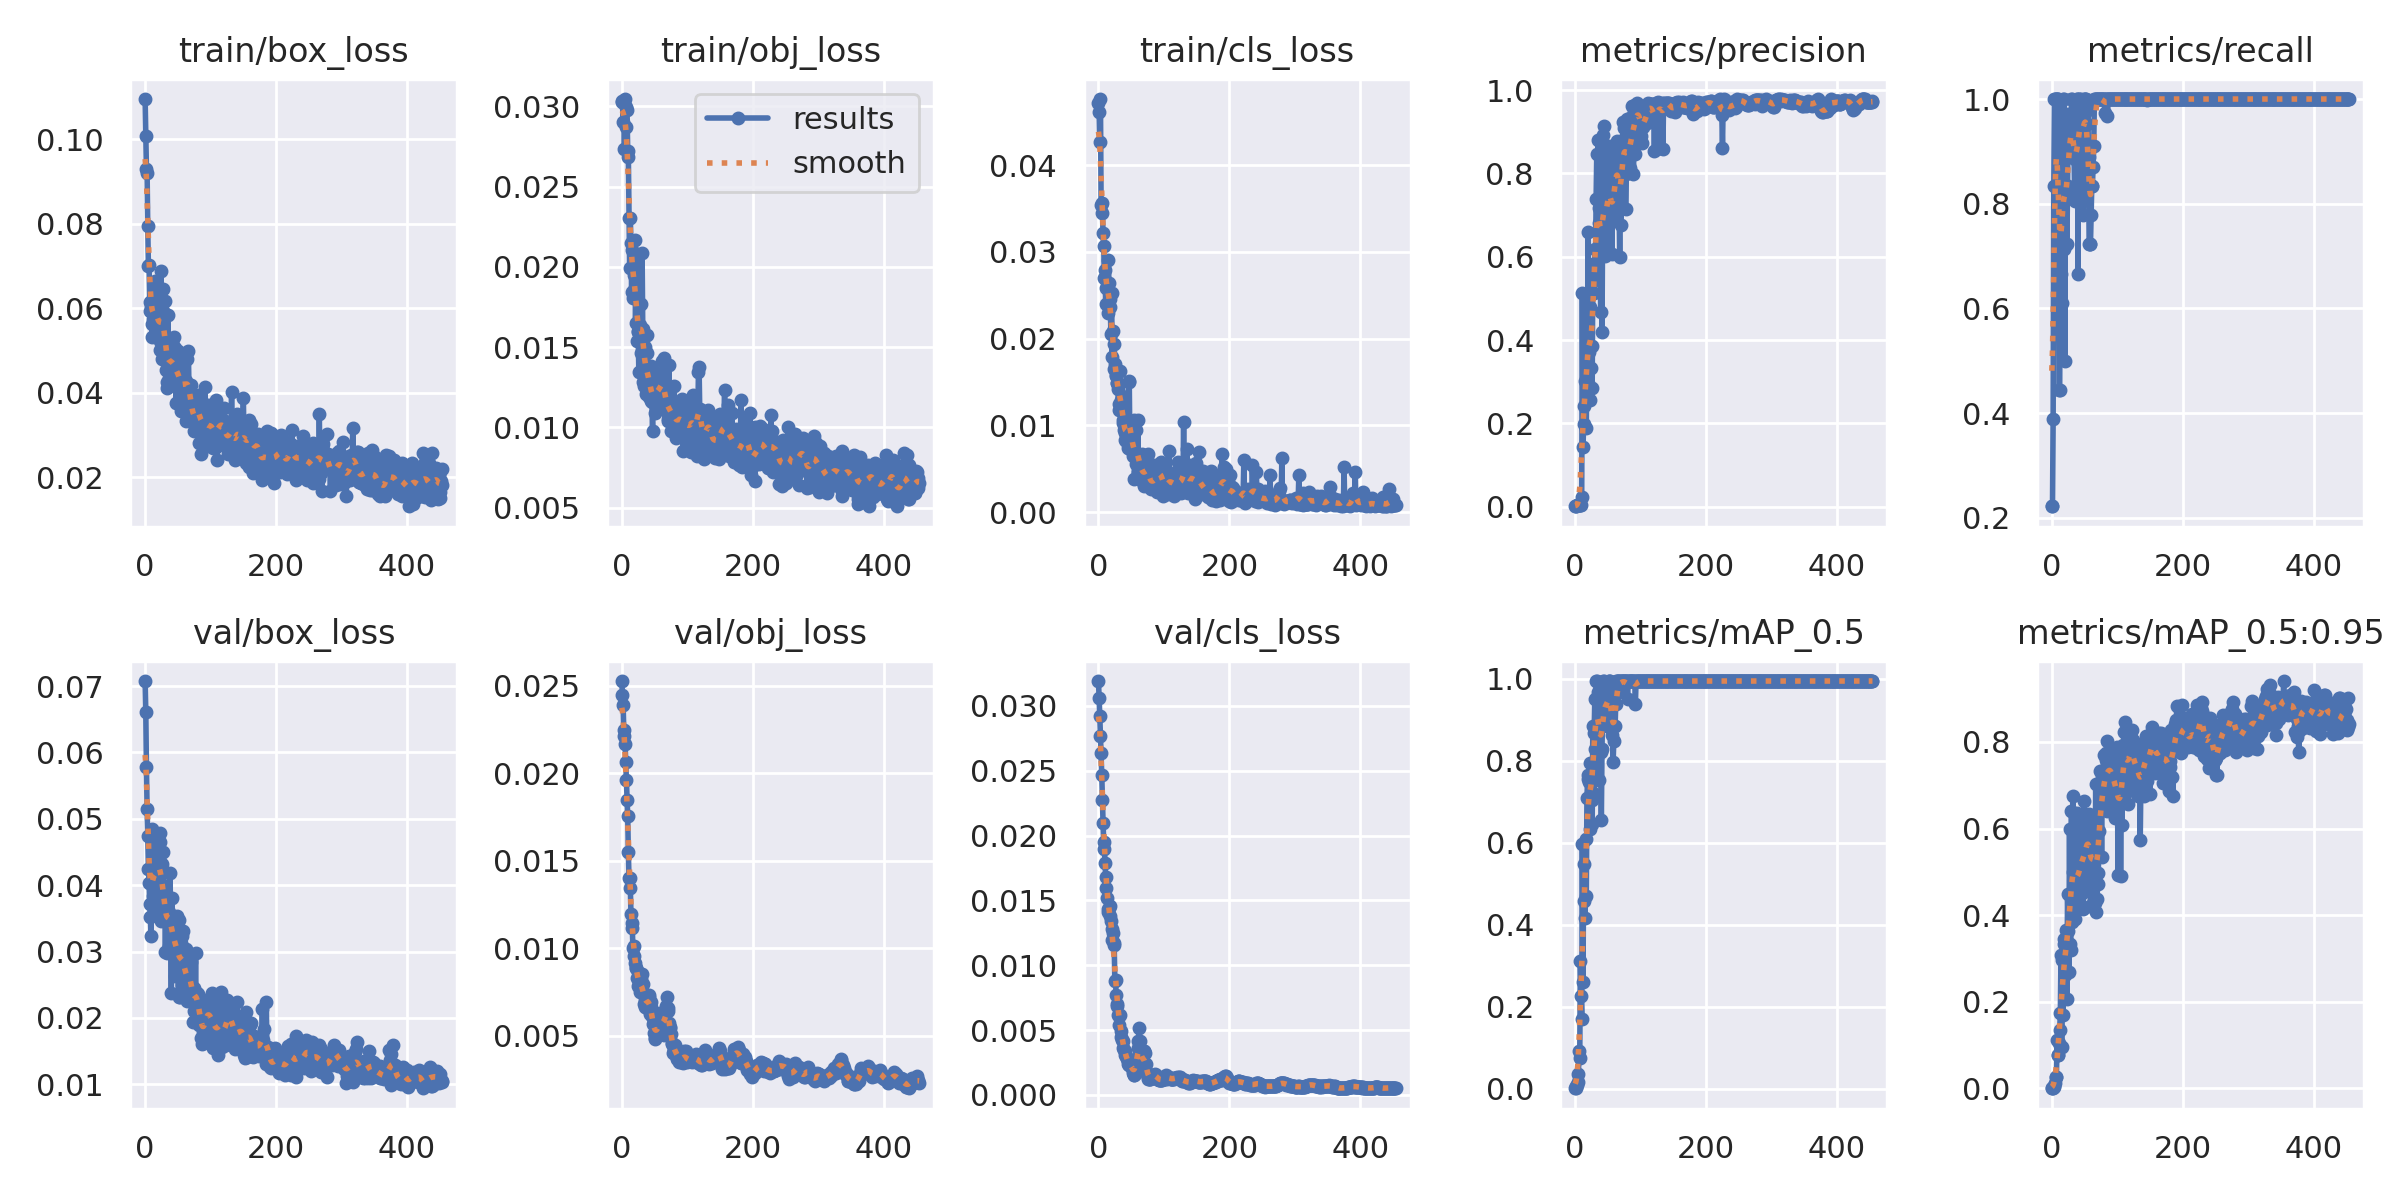

The file beside this chart, header and first rows:
epoch, train/box_loss, train/obj_loss, train/cls_loss, metrics/precision, metrics/recall, metrics/mAP_0.5, metrics/mAP_0.5:0.95, val/box_loss, val/obj_loss, val/cls_loss, x/lr0, x/lr1, x/lr2
0, 0.1095, 0.03029, 0.04717, 0.001265, 0.2222, 0.001469, 0.0001995, 0.07077, 0.02527, 0.03192, 0.0973, 0.0003, 0.0003
1, 0.1008, 0.03032, 0.04613, 0.00121, 0.2222, 0.001367, 0.00025, 0.06615, 0.02447, 0.03059, 0.0937, 0.0006993, 0.0006993
2, 0.09293, 0.02905, 0.04269, 0.002278, 0.3889, 0.006386, 0.00122, 0.05776, 0.02393, 0.0292, 0.0901, 0.001098, 0.001098
3, 0.09199, 0.03024, 0.04762, 0.003991, 0.8333, 0.01037, 0.002574, 0.05141, 0.02248, 0.0277, 0.0865, 0.001496, 0.001496
4, 0.07939, 0.02736, 0.03545, 0.005282, 1, 0.01679, 0.004414, 0.04738, 0.02211, 0.0264, 0.08289, 0.001893, 0.001893
5, 0.06987, 0.03046, 0.03558, 0.005368, 1, 0.03595, 0.01196, 0.04245, 0.02167, 0.0247, 0.07929, 0.002289, 0.002289
6, 0.0701, 0.02874, 0.0345, 0.005058, 1, 0.09158, 0.02658, 0.04029, 0.02062, 0.02274, 0.07568, 0.002684, 0.002684
7, 0.06142, 0.02998, 0.03216, 0.004896, 1, 0.07485, 0.02538, 0.03719, 0.01964, 0.02098, 0.07208, 0.003079, 0.003079
8, 0.0592, 0.02975, 0.0307, 0.004727, 1, 0.311, 0.1118, 0.03521, 0.01846, 0.01953, 0.06847, 0.003472, 0.003472
9, 0.0605, 0.02721, 0.02702, 0.004425, 1, 0.2265, 0.07643, 0.03241, 0.01757, 0.01897, 0.06487, 0.003865, 0.003865
10, 0.0562, 0.02687, 0.02794, 0.02259, 1, 0.1709, 0.07809, 0.04268, 0.01547, 0.01786, 0.06126, 0.004257, 0.004257
11, 0.05305, 0.02308, 0.02401, 0.5142, 0.4444, 0.5979, 0.1037, 0.04847, 0.01398, 0.01683, 0.05765, 0.004649, 0.004649
12, 0.05738, 0.01991, 0.02588, 0.1437, 0.4444, 0.2611, 0.1357, 0.03834, 0.01402, 0.01594, 0.05404, 0.005039, 0.005039
13, 0.05935, 0.02303, 0.02581, 0.1988, 0.7778, 0.5476, 0.1739, 0.0386, 0.01346, 0.0152, 0.05043, 0.005429, 0.005429
14, 0.06231, 0.02148, 0.02293, 0.2419, 0.6667, 0.4576, 0.3089, 0.04291, 0.01197, 0.01411, 0.04682, 0.005818, 0.005818
15, 0.06645, 0.01844, 0.02902, 0.3009, 0.6111, 0.4164, 0.09465, 0.04623, 0.01141, 0.01433, 0.04321, 0.006206, 0.006206
16, 0.05669, 0.02105, 0.02643, 0.2987, 0.964, 0.6083, 0.2969, 0.03941, 0.01115, 0.01445, 0.03959, 0.006594, 0.006594
17, 0.05421, 0.01804, 0.02461, 0.1895, 1, 0.4711, 0.1697, 0.04226, 0.01, 0.01455, 0.03598, 0.00698, 0.00698
18, 0.06067, 0.01859, 0.02367, 0.3779, 0.7142, 0.7107, 0.3337, 0.03577, 0.01013, 0.01383, 0.03237, 0.007366, 0.007366
19, 0.0555, 0.01949, 0.02057, 0.2975, 1, 0.7553, 0.3448, 0.0432, 0.009551, 0.01343, 0.02875, 0.007751, 0.007751
20, 0.05845, 0.02169, 0.02526, 0.6587, 0.5, 0.766, 0.2623, 0.04485, 0.009131, 0.01281, 0.02514, 0.008136, 0.008136
21, 0.05936, 0.01649, 0.01792, 0.372, 0.9462, 0.7486, 0.3649, 0.04292, 0.008856, 0.01198, 0.02152, 0.008519, 0.008519
22, 0.05021, 0.0204, 0.02089, 0.4791, 0.8333, 0.7959, 0.3417, 0.04648, 0.008835, 0.01246, 0.0179, 0.008902, 0.008902
23, 0.05219, 0.0154, 0.01655, 0.2555, 0.7222, 0.6345, 0.2064, 0.04783, 0.008286, 0.01174, 0.01428, 0.009284, 0.009284
24, 0.06885, 0.01596, 0.01943, 0.3332, 0.8333, 0.7458, 0.45, 0.03462, 0.008655, 0.01156, 0.01066, 0.009665, 0.009665
25, 0.05324, 0.01599, 0.01705, 0.3849, 0.9708, 0.7044, 0.364, 0.04001, 0.00783, 0.008777, 0.009753, 0.009753, 0.009753
26, 0.04785, 0.01346, 0.01571, 0.2841, 0.8889, 0.6462, 0.2691, 0.04321, 0.007824, 0.008862, 0.009753, 0.009753, 0.009753
27, 0.06458, 0.01635, 0.01582, 0.5824, 0.8967, 0.885, 0.5993, 0.03493, 0.007942, 0.007686, 0.009743, 0.009743, 0.009743
28, 0.05932, 0.0164, 0.01487, 0.5431, 0.9557, 0.7221, 0.3344, 0.04498, 0.00749, 0.007031, 0.009733, 0.009733, 0.009733
29, 0.05319, 0.01462, 0.01491, 0.513, 0.8889, 0.8678, 0.3197, 0.03978, 0.008215, 0.006876, 0.009723, 0.009723, 0.009723
30, 0.06173, 0.0177, 0.01416, 0.6193, 1, 0.951, 0.6404, 0.03668, 0.007911, 0.006187, 0.009713, 0.009713, 0.009713
31, 0.05077, 0.02085, 0.01176, 0.5685, 1, 0.8292, 0.3837, 0.02988, 0.008497, 0.006074, 0.009703, 0.009703, 0.009703
32, 0.04534, 0.01613, 0.01244, 0.739, 0.9488, 0.995, 0.6747, 0.03632, 0.007935, 0.005378, 0.009693, 0.009693, 0.009693
33, 0.0426, 0.01281, 0.01628, 0.8478, 0.9323, 0.995, 0.4999, 0.02984, 0.00741, 0.006162, 0.009683, 0.009683, 0.009683
34, 0.04113, 0.01256, 0.01291, 0.5728, 0.8896, 0.8575, 0.5305, 0.03805, 0.006778, 0.004927, 0.009673, 0.009673, 0.009673
35, 0.05843, 0.01314, 0.01199, 0.8811, 0.8052, 0.9675, 0.3904, 0.03801, 0.006606, 0.004487, 0.009663, 0.009663, 0.009663
36, 0.04357, 0.01501, 0.01342, 0.6806, 0.818, 0.9263, 0.5239, 0.03087, 0.007027, 0.004252, 0.009654, 0.009654, 0.009654
37, 0.04911, 0.01207, 0.01063, 0.7177, 0.8837, 0.7546, 0.42, 0.03597, 0.006921, 0.004145, 0.009644, 0.009644, 0.009644
38, 0.04632, 0.01465, 0.01029, 0.6779, 1, 0.9675, 0.6359, 0.04176, 0.0066, 0.003645, 0.009634, 0.009634, 0.009634
39, 0.05236, 0.01576, 0.009496, 0.4681, 1, 0.8216, 0.4212, 0.03524, 0.006995, 0.003463, 0.009624, 0.009624, 0.009624
40, 0.0421, 0.01206, 0.008339, 0.7817, 0.6667, 0.656, 0.4253, 0.02379, 0.007164, 0.00337, 0.009614, 0.009614, 0.009614
41, 0.04495, 0.01191, 0.009078, 0.4183, 1, 0.8294, 0.5066, 0.038, 0.007329, 0.003069, 0.009604, 0.009604, 0.009604
42, 0.0513, 0.01277, 0.008205, 0.6931, 1, 0.94, 0.47, 0.03337, 0.007202, 0.002985, 0.009594, 0.009594, 0.009594
43, 0.04336, 0.01306, 0.008202, 0.8928, 0.938, 0.995, 0.6248, 0.03086, 0.006222, 0.002864, 0.009584, 0.009584, 0.009584
44, 0.05309, 0.01385, 0.009183, 0.9148, 0.9929, 0.995, 0.4492, 0.03191, 0.006916, 0.002759, 0.009574, 0.009574, 0.009574
45, 0.04423, 0.01165, 0.007367, 0.6012, 1, 0.9117, 0.516, 0.03478, 0.006607, 0.00241, 0.009564, 0.009564, 0.009564
46, 0.05061, 0.01158, 0.01506, 0.6999, 0.9849, 0.9394, 0.5334, 0.02638, 0.006132, 0.002282, 0.009555, 0.009555, 0.009555
47, 0.03759, 0.009789, 0.01513, 0.6141, 0.8718, 0.9394, 0.5833, 0.02821, 0.005998, 0.002303, 0.009545, 0.009545, 0.009545
48, 0.0414, 0.01256, 0.007336, 0.6072, 0.7779, 0.8844, 0.4149, 0.03537, 0.005656, 0.002327, 0.009535, 0.009535, 0.009535
49, 0.04906, 0.01345, 0.009192, 0.722, 1, 0.94, 0.6634, 0.03334, 0.005133, 0.002414, 0.009525, 0.009525, 0.009525
50, 0.04983, 0.01221, 0.008911, 0.7865, 1, 0.9117, 0.4548, 0.0282, 0.004785, 0.00244, 0.009515, 0.009515, 0.009515
51, 0.04163, 0.01089, 0.007489, 0.8659, 1, 0.995, 0.5422, 0.0232, 0.004843, 0.002294, 0.009505, 0.009505, 0.009505
52, 0.04221, 0.01286, 0.006518, 0.7598, 1, 0.995, 0.6237, 0.03476, 0.00537, 0.001863, 0.009495, 0.009495, 0.009495
53, 0.04519, 0.0118, 0.00754, 0.8434, 0.9943, 0.995, 0.4798, 0.02892, 0.005455, 0.001672, 0.009485, 0.009485, 0.009485
54, 0.04471, 0.013, 0.01064, 0.6871, 0.9525, 0.951, 0.5608, 0.0232, 0.005353, 0.001524, 0.009475, 0.009475, 0.009475
55, 0.03566, 0.01112, 0.003883, 0.7065, 0.9787, 0.9675, 0.6193, 0.0313, 0.005009, 0.001545, 0.009465, 0.009465, 0.009465
56, 0.04254, 0.01331, 0.006538, 0.6067, 0.8889, 0.863, 0.6329, 0.03236, 0.005392, 0.001591, 0.009456, 0.009456, 0.009456
57, 0.03972, 0.01183, 0.005509, 0.7702, 0.7222, 0.8844, 0.6122, 0.02493, 0.00563, 0.001882, 0.009446, 0.009446, 0.009446
58, 0.04108, 0.01233, 0.009456, 0.6952, 0.7222, 0.798, 0.5481, 0.03317, 0.006311, 0.002446, 0.009436, 0.009436, 0.009436
59, 0.04726, 0.01309, 0.00569, 0.7981, 0.7222, 0.8488, 0.4207, 0.0282, 0.005709, 0.00287, 0.009426, 0.009426, 0.009426
... 395 more rows
